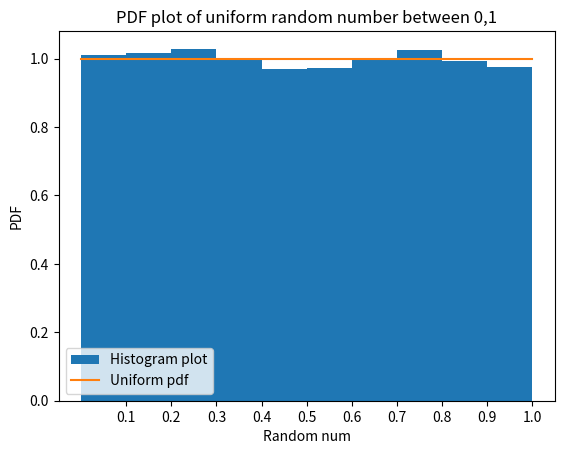

Here is the Python script that generated this plot:
import matplotlib.pyplot as plt
import numpy as np
from matplotlib import colors
from matplotlib.ticker import PercentFormatter
import time



a = 1664525
c = 1013904223
m = 4294967296
x = 1
n = 10000


randoms = []
t1=time.time()
for i in range(n):
	x = float((a*x+c)%m)
	randoms.append(x/m)
t2=time.time()

print("Time taken by linear congruential generator to produce 10000 random nos: ",(t2-t1))
plt.hist(randoms,bins=10,density=True,label="Histogram plot")
plt.xticks(np.linspace(0.1,1,10))

#plotting uniform pdf in the range [0,1]
pdf_x = np.linspace(0,1,101)
pdf_y = np.ones(101)
plt.plot(pdf_x,pdf_y,label="Uniform pdf")

plt.xlabel("Random num")
plt.ylabel("PDF")
plt.title("PDF plot of uniform random number between 0,1")
plt.legend()
plt.show()
